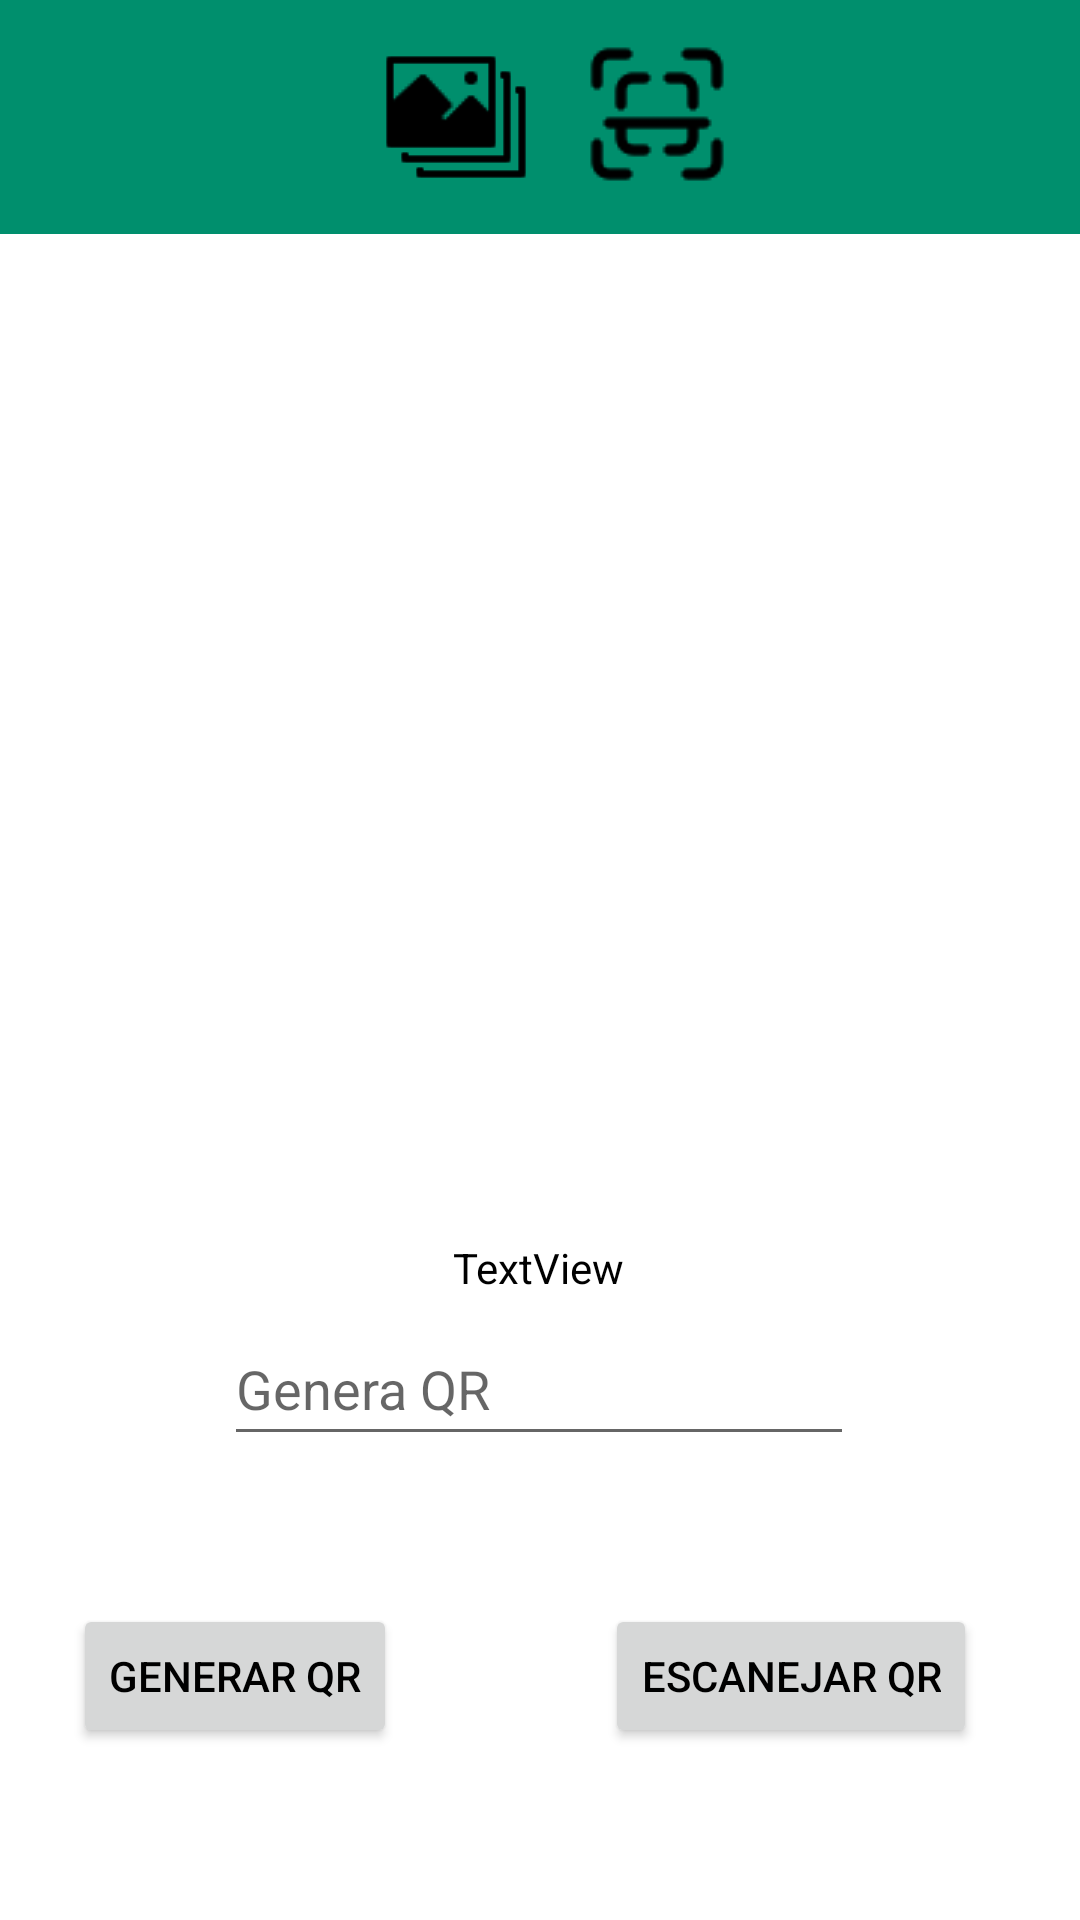

Produce the Android XML layout that renders to this screen, including the resource entries it uses.
<!-- AndroidManifest.xml: application theme Theme.Bonsai_MasterDetail -->
<!-- res/layout/qr_screen.xml -->
<?xml version="1.0" encoding="utf-8"?>
<androidx.constraintlayout.widget.ConstraintLayout xmlns:android="http://schemas.android.com/apk/res/android"
    xmlns:app="http://schemas.android.com/apk/res-auto"
    xmlns:tools="http://schemas.android.com/tools"
    android:layout_width="match_parent"
    android:id="@+id/contentFrame"
    android:layout_height="match_parent">

    <include
        android:id="@+id/include"
        layout="@layout/toolbar"/>

    <EditText
        android:id="@+id/qrName"
        android:layout_width="wrap_content"
        android:layout_height="wrap_content"
        android:ems="10"
        android:hint="@string/generate_qr"
        android:inputType="textPersonName"
        android:minHeight="48dp"
        app:layout_constraintBottom_toBottomOf="parent"
        app:layout_constraintEnd_toEndOf="parent"
        app:layout_constraintHorizontal_bias="0.497"
        app:layout_constraintStart_toStartOf="parent"
        app:layout_constraintTop_toBottomOf="@+id/include"
        app:layout_constraintVertical_bias="0.699" />

    <Button
        android:id="@+id/btnQrScan"
        android:layout_width="wrap_content"
        android:layout_height="wrap_content"
        android:onClick="scanQr"
        android:text="@string/scan_qr"
        app:layout_constraintBottom_toBottomOf="parent"
        app:layout_constraintEnd_toEndOf="parent"
        app:layout_constraintHorizontal_bias="0.854"
        app:layout_constraintStart_toStartOf="parent"
        app:layout_constraintTop_toBottomOf="@+id/qrName"
        app:layout_constraintVertical_bias="0.462" />

    <Button
        android:id="@+id/btnQrGenerate2"
        android:layout_width="wrap_content"
        android:layout_height="wrap_content"
        android:onClick="generateQr"
        android:text="@string/generar_qr"
        app:layout_constraintBottom_toBottomOf="parent"
        app:layout_constraintEnd_toEndOf="parent"
        app:layout_constraintHorizontal_bias="0.096"
        app:layout_constraintStart_toStartOf="parent"
        app:layout_constraintTop_toBottomOf="@+id/qrName"
        app:layout_constraintVertical_bias="0.462" />

    <ImageView
        android:id="@+id/imageView"
        android:layout_width="308dp"
        android:layout_height="300dp"
        app:layout_constraintBottom_toTopOf="@+id/qrName"
        app:layout_constraintEnd_toEndOf="parent"
        app:layout_constraintStart_toStartOf="parent"
        app:layout_constraintTop_toBottomOf="@+id/include"
        tools:srcCompat="@tools:sample/avatars" />

    <TextView
        android:id="@+id/textView2"
        android:layout_width="wrap_content"
        android:layout_height="wrap_content"
        android:text="@string/textview"
        app:layout_constraintBottom_toTopOf="@+id/qrName"
        app:layout_constraintEnd_toEndOf="parent"
        app:layout_constraintHorizontal_bias="0.498"
        app:layout_constraintStart_toStartOf="parent"
        app:layout_constraintTop_toBottomOf="@+id/imageView" />


</androidx.constraintlayout.widget.ConstraintLayout>
<!-- res/layout/toolbar.xml (included above) -->
<?xml version="1.0" encoding="utf-8"?>
<RelativeLayout xmlns:android="http://schemas.android.com/apk/res/android"
    xmlns:app="http://schemas.android.com/apk/res-auto"
    xmlns:tools="http://schemas.android.com/tools"
    android:layout_width="match_parent"
    android:layout_height="wrap_content">

    <RelativeLayout
        android:layout_width="match_parent"
        android:layout_height="wrap_content"
        android:background="#008F6D"
        android:padding="9dp">

        <ImageButton
            android:id="@+id/btnConfig"
            android:layout_width="60dp"
            android:layout_height="60dp"
            android:layout_alignParentEnd="true"
            android:layout_centerVertical="true"
            android:background="#008F6D"
            android:onClick="toolBarClick"
            android:scaleType="centerCrop"
            android:src="@drawable/ic_baseline_settings_24"
            tools:ignore="SpeakableTextPresentCheck,TouchTargetSizeCheck" />

        <ImageButton
            android:id="@+id/btnQr"
            android:layout_width="wrap_content"
            android:layout_height="wrap_content"
            android:layout_alignParentTop="true"
            android:layout_alignParentEnd="true"
            android:layout_marginTop="5dp"
            android:layout_marginEnd="108dp"
            android:background="@drawable/icons8_qr_48"
            android:onClick="toolBarClick"
            app:srcCompat="@drawable/icons8_qr_48"
            tools:ignore="SpeakableTextPresentCheck" />

        <ImageButton
            android:id="@+id/btnList"
            android:layout_width="61dp"
            android:layout_height="wrap_content"
            android:layout_alignParentStart="true"
            android:layout_alignParentTop="true"
            android:layout_alignParentEnd="true"
            android:layout_marginStart="90dp"
            android:layout_marginTop="0dp"
            android:layout_marginEnd="240dp"
            android:background="@drawable/icons8_lista_de_verificaci_n_60"
            android:onClick="toolBarClick"
            app:srcCompat="@drawable/icons8_lista_de_verificaci_n_60"
            tools:ignore="SpeakableTextPresentCheck" />

        <ImageButton
            android:id="@+id/btnGallery"
            android:layout_width="wrap_content"
            android:layout_height="wrap_content"
            android:layout_alignParentTop="true"
            android:layout_alignParentEnd="true"
            android:layout_marginTop="5dp"
            android:layout_marginEnd="174dp"
            android:background="@drawable/icons8_galer_a_de_im_genes_50"
            android:onClick="toolBarClick"
            app:srcCompat="@drawable/icons8_galer_a_de_im_genes_50"
            tools:ignore="SpeakableTextPresentCheck" />

    </RelativeLayout>

</RelativeLayout>
<!-- resources referenced by this layout -->
<resources>
  <!-- drawable icons8_galer_a_de_im_genes_50: png bitmap (drawable, 520 bytes) -->
  <!-- drawable icons8_qr_48: png bitmap (drawable, 748 bytes) -->
  <string name="generar_qr">Generar QR</string>
  <string name="generate_qr">Genera QR</string>
  <string name="scan_qr">Escanejar QR</string>
  <string name="textview" translatable="false">TextView</string>
  <style name="Theme.Bonsai_MasterDetail" parent="Theme.MaterialComponents.DayNight.NoActionBar">
          
          <item name="colorPrimary">@color/purple_500</item>
          <item name="colorPrimaryVariant">@color/purple_700</item>
          <item name="colorOnPrimary">@color/white</item>
          
          <item name="colorSecondary">@color/teal_200</item>
          <item name="colorSecondaryVariant">@color/teal_700</item>
          <item name="colorOnSecondary">@color/black</item>
          
          <item name="android:textColor">@color/black</item>
          
          <item name="android:statusBarColor" tools:targetApi="l">?attr/colorPrimaryVariant</item>
          
      </style>
  <!-- not gathered from this repository: default colours our renderer supplied (Android Studio template values) -->
  <color name="purple_500">#FF6200EE</color>
  <color name="purple_700">#FF3700B3</color>
  <color name="teal_200">#FF03DAC5</color>
  <color name="teal_700">#FF018786</color>
  <color name="black">#FF000000</color>
  <color name="white">#FFFFFFFF</color>
</resources>
